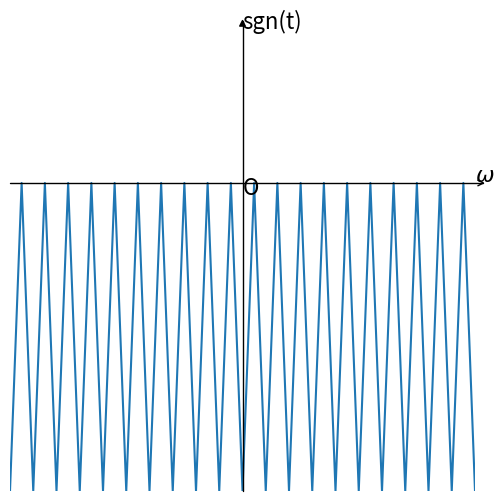

Python code for this plot:
import numpy as np 
import matplotlib as mpl
import matplotlib.pyplot as plt
import mpl_toolkits.axisartist as axisartist

fig = plt.figure(figsize=(6,6))

ax = axisartist.Subplot(fig, 111)  
fig.add_axes(ax)
ax.axis[:].set_visible(False)
ax.axis["x"] = ax.new_floating_axis(0,0)
ax.axis["x"].set_axisline_style("->", size = 1.0)
ax.axis["y"] = ax.new_floating_axis(1,0)
ax.axis["y"].set_axisline_style("-|>", size = 1.0)
ax.axis["x"].set_axis_direction("top")
ax.axis["y"].set_axis_direction("right")

t = np.arange(-10,10,0.1)
y=-1*(t<0)+1*(t>=0)

plt.text(0,-0.08,'O',fontdict={'size':16})
plt.text(2,0.01,r'$\omega$',fontdict={'size':16})
plt.text(0,1,'sgn(t)',fontdict={'size':16})
plt.xticks([])
plt.yticks([])
plt.xlim(-2,2)
plt.ylim(-2,1)
plt.plot(t,np.fft.fft(y))
plt.show()
